3-way image classification set "split" from GitHub (SaadQacif/Saad-MLOps-Project); label vocabulary: potato early blight, potato late blight, potato healthy.

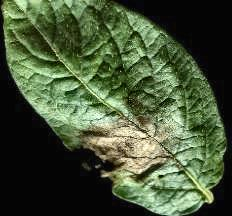
Label: potato late blight

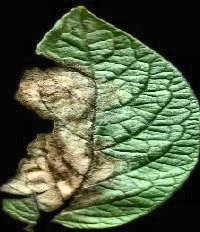
Label: potato late blight

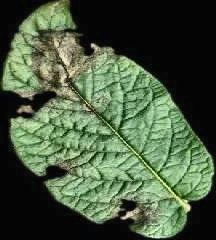
Label: potato late blight

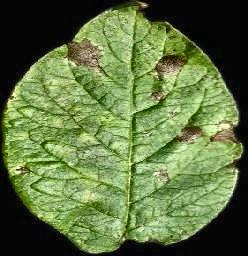
Label: potato early blight

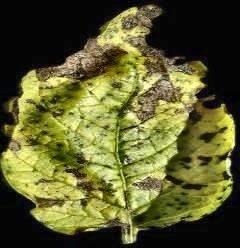
Label: potato early blight

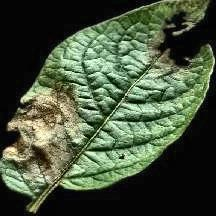
Label: potato late blight
